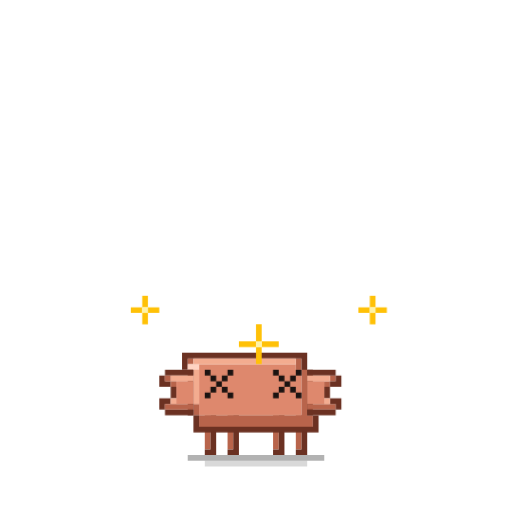
t = 0.00 s
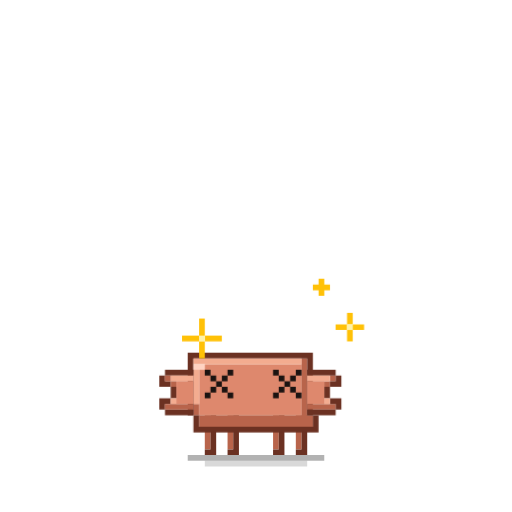
t = 0.66 s
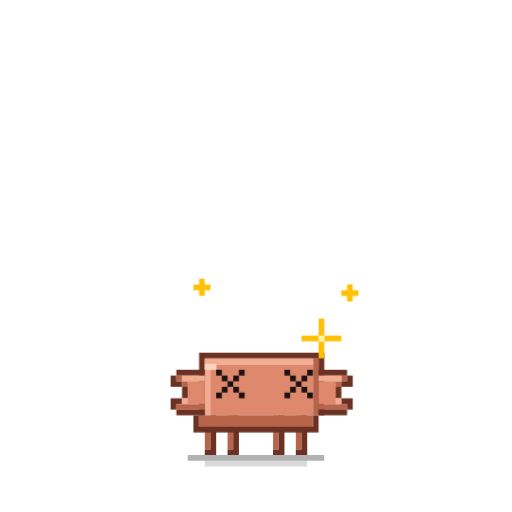
t = 1.34 s
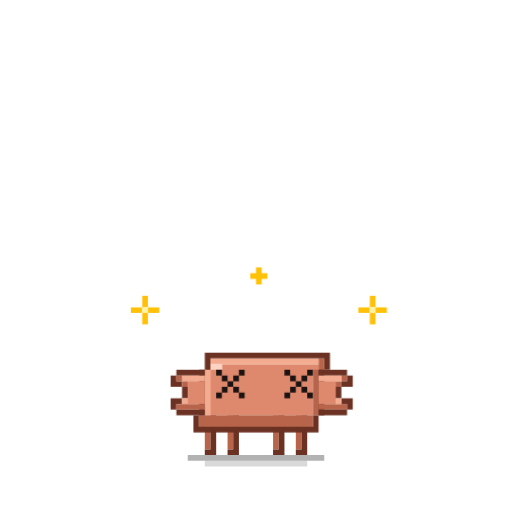
t = 1.97 s
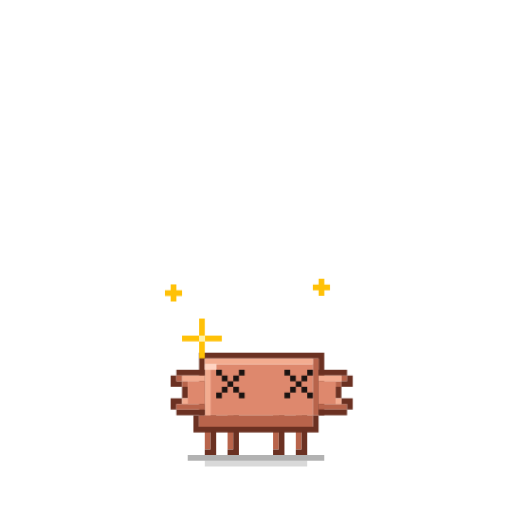
t = 2.66 s
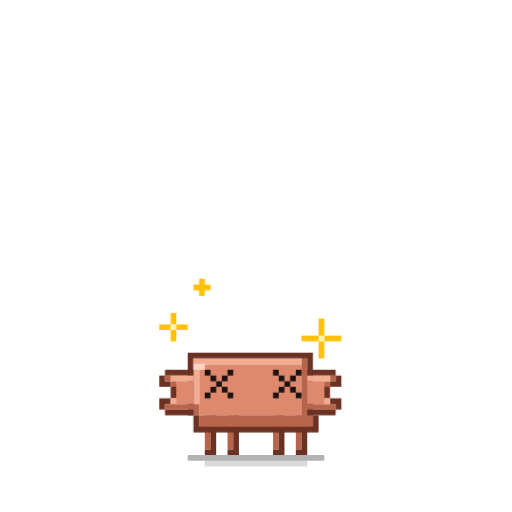
t = 3.34 s

The animated SVG that drew these frames (rendered in a browser with its animation timeline set to each time). Animation: 28 CSS @keyframes rules; one cycle of 4.00 s, repeats indefinitely.

<svg xmlns="http://www.w3.org/2000/svg" viewBox="-15 -25 45 45" width="500" height="500">
  <!-- Clawd v2 dizzy: 4 s loop at 8 fps (32 frames). Same beats as clawd-dizzy.svg: x eyes, the body sways from the feet (done as a stepped lean, no rotation), three stars orbit the head on a 3 s ellipse (three sizes fake the depth). -->
  <defs>
    <style>
      .stv0 { animation: stv0 4s infinite step-end; }
      .stv1 { animation: stv1 4s infinite step-end; }
      .stv2 { animation: stv2 4s infinite step-end; }
      .stv3 { animation: stv3 4s infinite step-end; }
      .stv4 { animation: stv4 4s infinite step-end; }
      .stv5 { animation: stv5 4s infinite step-end; }
      .stv6 { animation: stv6 4s infinite step-end; }
      .sey-mv { animation: sey-mv 4s infinite step-end; }
      .sal { animation: sal 4s infinite step-end; }
      .sar { animation: sar 4s infinite step-end; }
      .dm0_3 { animation: dm0_3 4s infinite step-end; }
      .dv0_3 { animation: dv0_3 4s infinite step-end; }
      .dm0_5 { animation: dm0_5 4s infinite step-end; }
      .dv0_5 { animation: dv0_5 4s infinite step-end; }
      .dm0_7 { animation: dm0_7 4s infinite step-end; }
      .dv0_7 { animation: dv0_7 4s infinite step-end; }
      .dm1_3 { animation: dm1_3 4s infinite step-end; }
      .dv1_3 { animation: dv1_3 4s infinite step-end; }
      .dm1_5 { animation: dm1_5 4s infinite step-end; }
      .dv1_5 { animation: dv1_5 4s infinite step-end; }
      .dm1_7 { animation: dm1_7 4s infinite step-end; }
      .dv1_7 { animation: dv1_7 4s infinite step-end; }
      .dm2_3 { animation: dm2_3 4s infinite step-end; }
      .dv2_3 { animation: dv2_3 4s infinite step-end; }
      .dm2_5 { animation: dm2_5 4s infinite step-end; }
      .dv2_5 { animation: dv2_5 4s infinite step-end; }
      .dm2_7 { animation: dm2_7 4s infinite step-end; }
      .dv2_7 { animation: dv2_7 4s infinite step-end; }
      @keyframes stv0 {
        0% { opacity: 1; }
        10.9375% { opacity: 0; }
        89.0625% { opacity: 1; }
      }
      @keyframes stv1 {
        0% { opacity: 0; }
        10.9375% { opacity: 1; }
        17.1875% { opacity: 0; }
        82.8125% { opacity: 1; }
        89.0625% { opacity: 0; }
      }
      @keyframes stv2 {
        0% { opacity: 0; }
        17.1875% { opacity: 1; }
        20.3125% { opacity: 0; }
        79.6875% { opacity: 1; }
        82.8125% { opacity: 0; }
      }
      @keyframes stv3 {
        0% { opacity: 0; }
        20.3125% { opacity: 1; }
        29.6875% { opacity: 0; }
        70.3125% { opacity: 1; }
        79.6875% { opacity: 0; }
      }
      @keyframes stv4 {
        0% { opacity: 0; }
        29.6875% { opacity: 1; }
        32.8125% { opacity: 0; }
        67.1875% { opacity: 1; }
        70.3125% { opacity: 0; }
      }
      @keyframes stv5 {
        0% { opacity: 0; }
        32.8125% { opacity: 1; }
        39.0625% { opacity: 0; }
        60.9375% { opacity: 1; }
        67.1875% { opacity: 0; }
      }
      @keyframes stv6 {
        0% { opacity: 0; }
        39.0625% { opacity: 1; }
        60.9375% { opacity: 0; }
      }
      @keyframes sey-mv {
        0% { transform: translate(-1px, 0px); }
        17.1875% { transform: translate(0px, 0px); }
        32.8125% { transform: translate(1px, 0px); }
        67.1875% { transform: translate(0px, 0px); }
        82.8125% { transform: translate(-1px, 0px); }
      }
      @keyframes sal {
        0% { transform: translate(-1px, 0px); }
        17.1875% { transform: translate(0px, 0px); }
        32.8125% { transform: translate(1px, 0px); }
        67.1875% { transform: translate(0px, 0px); }
        82.8125% { transform: translate(-1px, 0px); }
      }
      @keyframes sar {
        0% { transform: translate(-1px, 0px); }
        17.1875% { transform: translate(0px, 0px); }
        32.8125% { transform: translate(1px, 0px); }
        67.1875% { transform: translate(0px, 0px); }
        82.8125% { transform: translate(-1px, 0px); }
      }
      @keyframes dm0_3 {
        0% { transform: translate(0px, 0px); }
        54.6875% { transform: translate(31px, 1px); }
        57.8125% { transform: translate(30px, 0px); }
        60.9375% { transform: translate(28px, -1px); }
        64.0625% { transform: translate(25px, -1px); }
        67.1875% { transform: translate(21px, -2px); }
        70.3125% { transform: translate(18px, -2px); }
        73.4375% { transform: translate(14px, -3px); }
        76.5625% { transform: translate(11px, -2px); }
        79.6875% { transform: translate(7px, -2px); }
        82.8125% { transform: translate(4px, -1px); }
        85.9375% { transform: translate(0px, -1px); }
        89.0625% { transform: translate(-1px, 0px); }
        92.1875% { transform: translate(-3px, 1px); }
        95.3125% { transform: translate(0px, 0px); }
      }
      @keyframes dv0_3 {
        0% { opacity: 0; }
        54.6875% { opacity: 1; }
        95.3125% { opacity: 0; }
      }
      @keyframes dm0_5 {
        0% { transform: translate(-7px, 2px); }
        1.5625% { transform: translate(-5px, 3px); }
        4.6875% { transform: translate(-4px, 4px); }
        7.8125% { transform: translate(-2px, 5px); }
        10.9375% { transform: translate(-1px, 6px); }
        14.0625% { transform: translate(0px, 0px); }
        35.9375% { transform: translate(27px, 6px); }
        39.0625% { transform: translate(29px, 5px); }
        42.1875% { transform: translate(30px, 4px); }
        45.3125% { transform: translate(32px, 3px); }
        48.4375% { transform: translate(33px, 2px); }
        51.5625% { transform: translate(32px, 1px); }
        54.6875% { transform: translate(0px, 0px); }
        95.3125% { transform: translate(-5px, 1px); }
      }
      @keyframes dv0_5 {
        0% { opacity: 1; }
        14.0625% { opacity: 0; }
        35.9375% { opacity: 1; }
        54.6875% { opacity: 0; }
        95.3125% { opacity: 1; }
      }
      @keyframes dm0_7 {
        0% { transform: translate(0px, 0px); }
        14.0625% { transform: translate(2px, 6px); }
        17.1875% { transform: translate(5px, 6px); }
        20.3125% { transform: translate(9px, 7px); }
        23.4375% { transform: translate(12px, 7px); }
        26.5625% { transform: translate(16px, 7px); }
        29.6875% { transform: translate(19px, 6px); }
        32.8125% { transform: translate(23px, 6px); }
        35.9375% { transform: translate(0px, 0px); }
      }
      @keyframes dv0_7 {
        0% { opacity: 0; }
        14.0625% { opacity: 1; }
        35.9375% { opacity: 0; }
      }
      @keyframes dm1_3 {
        0% { transform: translate(0px, 0px); }
        29.6875% { transform: translate(31px, 1px); }
        32.8125% { transform: translate(30px, 0px); }
        35.9375% { transform: translate(28px, -1px); }
        39.0625% { transform: translate(25px, -1px); }
        42.1875% { transform: translate(21px, -2px); }
        45.3125% { transform: translate(18px, -2px); }
        48.4375% { transform: translate(14px, -3px); }
        51.5625% { transform: translate(11px, -2px); }
        54.6875% { transform: translate(7px, -2px); }
        57.8125% { transform: translate(4px, -1px); }
        60.9375% { transform: translate(0px, -1px); }
        64.0625% { transform: translate(-1px, 0px); }
        67.1875% { transform: translate(-3px, 1px); }
        70.3125% { transform: translate(0px, 0px); }
      }
      @keyframes dv1_3 {
        0% { opacity: 0; }
        29.6875% { opacity: 1; }
        70.3125% { opacity: 0; }
      }
      @keyframes dm1_5 {
        0% { transform: translate(0px, 0px); }
        10.9375% { transform: translate(27px, 6px); }
        14.0625% { transform: translate(29px, 5px); }
        17.1875% { transform: translate(30px, 4px); }
        20.3125% { transform: translate(32px, 3px); }
        23.4375% { transform: translate(33px, 2px); }
        26.5625% { transform: translate(32px, 1px); }
        29.6875% { transform: translate(0px, 0px); }
        70.3125% { transform: translate(-5px, 1px); }
        73.4375% { transform: translate(-7px, 2px); }
        76.5625% { transform: translate(-5px, 3px); }
        79.6875% { transform: translate(-4px, 4px); }
        82.8125% { transform: translate(-2px, 5px); }
        85.9375% { transform: translate(-1px, 6px); }
        89.0625% { transform: translate(0px, 0px); }
      }
      @keyframes dv1_5 {
        0% { opacity: 0; }
        10.9375% { opacity: 1; }
        29.6875% { opacity: 0; }
        70.3125% { opacity: 1; }
        89.0625% { opacity: 0; }
      }
      @keyframes dm1_7 {
        0% { transform: translate(12px, 7px); }
        1.5625% { transform: translate(16px, 7px); }
        4.6875% { transform: translate(19px, 6px); }
        7.8125% { transform: translate(23px, 6px); }
        10.9375% { transform: translate(0px, 0px); }
        89.0625% { transform: translate(2px, 6px); }
        92.1875% { transform: translate(5px, 6px); }
        95.3125% { transform: translate(9px, 7px); }
      }
      @keyframes dv1_7 {
        0% { opacity: 1; }
        10.9375% { opacity: 0; }
        89.0625% { opacity: 1; }
      }
      @keyframes dm2_3 {
        0% { transform: translate(0px, 0px); }
        4.6875% { transform: translate(31px, 1px); }
        7.8125% { transform: translate(30px, 0px); }
        10.9375% { transform: translate(28px, -1px); }
        14.0625% { transform: translate(25px, -1px); }
        17.1875% { transform: translate(21px, -2px); }
        20.3125% { transform: translate(18px, -2px); }
        23.4375% { transform: translate(14px, -3px); }
        26.5625% { transform: translate(11px, -2px); }
        29.6875% { transform: translate(7px, -2px); }
        32.8125% { transform: translate(4px, -1px); }
        35.9375% { transform: translate(0px, -1px); }
        39.0625% { transform: translate(-1px, 0px); }
        42.1875% { transform: translate(-3px, 1px); }
        45.3125% { transform: translate(0px, 0px); }
      }
      @keyframes dv2_3 {
        0% { opacity: 0; }
        4.6875% { opacity: 1; }
        45.3125% { opacity: 0; }
      }
      @keyframes dm2_5 {
        0% { transform: translate(33px, 2px); }
        1.5625% { transform: translate(32px, 1px); }
        4.6875% { transform: translate(0px, 0px); }
        45.3125% { transform: translate(-5px, 1px); }
        48.4375% { transform: translate(-7px, 2px); }
        51.5625% { transform: translate(-5px, 3px); }
        54.6875% { transform: translate(-4px, 4px); }
        57.8125% { transform: translate(-2px, 5px); }
        60.9375% { transform: translate(-1px, 6px); }
        64.0625% { transform: translate(0px, 0px); }
        85.9375% { transform: translate(27px, 6px); }
        89.0625% { transform: translate(29px, 5px); }
        92.1875% { transform: translate(30px, 4px); }
        95.3125% { transform: translate(32px, 3px); }
      }
      @keyframes dv2_5 {
        0% { opacity: 1; }
        4.6875% { opacity: 0; }
        45.3125% { opacity: 1; }
        64.0625% { opacity: 0; }
        85.9375% { opacity: 1; }
      }
      @keyframes dm2_7 {
        0% { transform: translate(0px, 0px); }
        64.0625% { transform: translate(2px, 6px); }
        67.1875% { transform: translate(5px, 6px); }
        70.3125% { transform: translate(9px, 7px); }
        73.4375% { transform: translate(12px, 7px); }
        76.5625% { transform: translate(16px, 7px); }
        79.6875% { transform: translate(19px, 6px); }
        82.8125% { transform: translate(23px, 6px); }
        85.9375% { transform: translate(0px, 0px); }
      }
      @keyframes dv2_7 {
        0% { opacity: 0; }
        64.0625% { opacity: 1; }
        85.9375% { opacity: 0; }
      }
    </style>
    <!-- ===== rig: shared Clawd v2 parts, identical in every clawd-*-v2.svg (see clawd-static-base-v2.svg) ===== -->
    <!-- body: 1 px outline, light top/left, shade bottom/right, specular dot -->
    <g id="torso">
      <path fill="#DE886D" d="M24 13h1v1h-1zM8 14h16v1h-16zM6 15h18v8h-18zM5 23h1v2h-1z"/>
      <path fill="#B8644B" d="M24 14h1v9h-1zM6 23h19v2h-19z"/>
      <path fill="#6B3122" d="M4 12h22v1h-22zM4 13h1v12h-1zM25 13h1v12h-1zM4 25h22v1h-22z"/>
      <path fill="#F3AC90" d="M5 13h19v1h-19zM5 14h1v9h-1z"/>
      <path fill="#FFD3C2" d="M6 14h2v1h-2z"/>
    </g>
    <!-- left pincer fused with the body (rest spot and sliding along the body side) -->
    <g id="arm-l">
      <path fill="#6B3122" d="M0 15h5v1h-5zM-1 16h1v1h-1zM-1 17h2v1h-2zM1 18h1v2h-1zM-1 20h2v1h-2zM-1 21h1v1h-1zM0 22h5v1h-5z"/>
      <path fill="#F3AC90" d="M1 16h4v1h-4zM1 20h1v1h-1z"/>
      <path fill="#B8644B" d="M0 16h1v1h-1zM1 17h1v1h-1zM0 21h5v1h-5z"/>
      <path fill="#DE886D" d="M2 17h3v4h-3z"/>
    </g>
    <!-- right pincer fused with the body (rest spot and sliding along the body side) -->
    <g id="arm-r">
      <path fill="#B8644B" d="M29 16h1v1h-1zM28 17h1v1h-1zM25 21h5v1h-5z"/>
      <path fill="#6B3122" d="M25 15h5v1h-5zM30 16h1v1h-1zM29 17h2v1h-2zM28 18h1v2h-1zM29 20h2v1h-2zM30 21h1v1h-1zM25 22h5v1h-5z"/>
      <path fill="#F3AC90" d="M25 16h4v1h-4zM28 20h1v1h-1z"/>
      <path fill="#DE886D" d="M25 17h3v4h-3z"/>
    </g>
    <!-- dizzy x eyes, 5x5 -->
    <g id="eyes-x">
      <path fill="#1B1311" d="M7 15h1v1h-1zM11 15h1v1h-1zM19 15h1v1h-1zM23 15h1v1h-1zM8 16h1v1h-1zM10 16h1v1h-1zM20 16h1v1h-1zM22 16h1v1h-1zM9 17h1v1h-1zM21 17h1v1h-1zM8 18h1v1h-1zM10 18h1v1h-1zM20 18h1v1h-1zM22 18h1v1h-1zM7 19h1v1h-1zM11 19h1v1h-1zM19 19h1v1h-1zM23 19h1v1h-1z"/>
    </g>
    <!-- leg 1, 7 px long -->
    <g id="leg1-n7">
      <path fill="#B8644B" d="M6 23h1v6h-1z"/>
      <path fill="#6B3122" d="M7 23h1v6h-1zM6 29h2v1h-2z"/>
    </g>
    <!-- leg 2, 7 px long -->
    <g id="leg2-n7">
      <path fill="#B8644B" d="M10 23h1v6h-1z"/>
      <path fill="#6B3122" d="M11 23h1v6h-1zM10 29h2v1h-2z"/>
    </g>
    <!-- leg 3, 7 px long -->
    <g id="leg3-n7">
      <path fill="#B8644B" d="M18 23h1v6h-1z"/>
      <path fill="#6B3122" d="M19 23h1v6h-1zM18 29h2v1h-2z"/>
    </g>
    <!-- leg 4, 7 px long -->
    <g id="leg4-n7">
      <path fill="#B8644B" d="M22 23h1v6h-1z"/>
      <path fill="#6B3122" d="M23 23h1v6h-1zM22 29h2v1h-2z"/>
    </g>
    <!-- leaning body 22x14 -->
    <g id="torso-22x14-lp1p0p0">
      <path fill="#DE886D" d="M8 14h17v1h-17zM6 15h18v8h-18z"/>
      <path fill="#B8644B" d="M25 13h1v2h-1zM24 15h1v8h-1zM5 23h20v2h-20z"/>
      <path fill="#6B3122" d="M5 12h22v1h-22zM5 13h1v2h-1zM26 13h1v2h-1zM4 15h1v10h-1zM25 15h1v10h-1zM4 25h22v1h-22z"/>
      <path fill="#F3AC90" d="M6 13h19v1h-19zM5 15h1v8h-1z"/>
      <path fill="#FFD3C2" d="M6 14h2v1h-2z"/>
    </g>
    <!-- leaning body 22x14 -->
    <g id="torso-22x14-lm1p0p0">
      <path fill="#DE886D" d="M6 14h17v1h-17zM6 15h18v8h-18z"/>
      <path fill="#B8644B" d="M4 13h1v1h-1zM23 13h1v2h-1zM24 15h1v8h-1zM5 23h20v2h-20z"/>
      <path fill="#6B3122" d="M3 12h22v1h-22zM3 13h1v2h-1zM24 13h1v2h-1zM4 15h1v10h-1zM25 15h1v10h-1zM4 25h22v1h-22z"/>
      <path fill="#F3AC90" d="M5 13h18v1h-18zM5 15h1v8h-1z"/>
      <path fill="#FFD3C2" d="M4 14h2v1h-2z"/>
    </g>
    <!-- ground shadow 24 wide -->
    <g id="shadow-w24">
      <path fill="#000000" fill-opacity="0.3" d="M3 30h24v1h-24z"/>
      <path fill="#000000" fill-opacity="0.15" d="M6 31h18v1h-18z"/>
    </g>
    <!-- leaning body 22x14 -->
    <g id="torso-22x14-lm2m1p0">
      <path fill="#DE886D" d="M5 14h17v1h-17zM5 15h18v8h-18z"/>
      <path fill="#B8644B" d="M3 13h1v1h-1zM22 13h1v2h-1zM23 15h1v8h-1zM4 21h1v2h-1zM5 23h20v2h-20z"/>
      <path fill="#6B3122" d="M2 12h22v1h-22zM2 13h1v2h-1zM23 13h1v2h-1zM3 15h1v8h-1zM24 15h1v8h-1zM4 23h1v2h-1zM25 23h1v2h-1zM4 25h22v1h-22z"/>
      <path fill="#FFD3C2" d="M3 14h2v1h-2z"/>
      <path fill="#F3AC90" d="M4 13h18v1h-18zM4 15h1v6h-1z"/>
    </g>
    <!-- leaning body 22x14 -->
    <g id="torso-22x14-lm1m1p0">
      <path fill="#DE886D" d="M6 14h17v1h-17zM5 15h18v8h-18z"/>
      <path fill="#B8644B" d="M23 13h1v10h-1zM4 21h1v2h-1zM5 23h20v2h-20z"/>
      <path fill="#6B3122" d="M3 12h22v1h-22zM3 13h1v10h-1zM24 13h1v10h-1zM4 23h1v2h-1zM25 23h1v2h-1zM4 25h22v1h-22z"/>
      <path fill="#F3AC90" d="M4 13h19v1h-19zM4 15h1v6h-1z"/>
      <path fill="#FFD3C2" d="M4 14h2v1h-2z"/>
    </g>
    <!-- leaning body 22x14 -->
    <g id="torso-22x14-lp1p1p0">
      <path fill="#DE886D" d="M8 14h17v1h-17zM7 15h18v8h-18z"/>
      <path fill="#6B3122" d="M5 12h22v1h-22zM5 13h1v10h-1zM26 13h1v10h-1zM4 23h1v2h-1zM25 23h1v2h-1zM4 25h22v1h-22z"/>
      <path fill="#B8644B" d="M25 13h1v10h-1zM5 23h20v2h-20z"/>
      <path fill="#F3AC90" d="M6 13h19v1h-19zM6 15h1v8h-1z"/>
      <path fill="#FFD3C2" d="M6 14h2v1h-2z"/>
    </g>
    <!-- leaning body 22x14 -->
    <g id="torso-22x14-lp2p1p0">
      <path fill="#DE886D" d="M9 14h17v1h-17zM7 15h18v8h-18z"/>
      <path fill="#6B3122" d="M6 12h22v1h-22zM6 13h1v2h-1zM27 13h1v2h-1zM5 15h1v8h-1zM26 15h1v8h-1zM4 23h1v2h-1zM25 23h1v2h-1zM4 25h22v1h-22z"/>
      <path fill="#B8644B" d="M26 13h1v2h-1zM25 15h1v8h-1zM5 23h20v2h-20z"/>
      <path fill="#F3AC90" d="M7 13h19v1h-19zM6 15h1v8h-1z"/>
      <path fill="#FFD3C2" d="M7 14h2v1h-2z"/>
    </g>
    <!-- ===== props used by this animation ===== -->
    <g id="dstar3">
      <path fill="#FFC107" d="M1 0h1v1h-1zM0 1h3v1h-3zM1 2h1v1h-1z"/>
    </g>
    <g id="dstar5">
      <path fill="#FFC107" d="M2 0h1v2h-1zM0 2h2v1h-2zM3 2h2v1h-2zM2 3h1v2h-1z"/>
      <path fill="#FFF3A8" d="M2 2h1v1h-1z"/>
    </g>
    <g id="dstar7">
      <path fill="#FFC107" d="M3 0h1v3h-1zM0 3h3v1h-3zM4 3h3v1h-3zM3 4h1v3h-1z"/>
      <path fill="#FFF3A8" d="M3 3h1v1h-1z"/>
    </g>
  </defs>
  <g transform="scale(.5)">
    <use href="#shadow-w24"/>
    <use href="#leg1-n7"/>
    <use href="#leg2-n7"/>
    <use href="#leg3-n7"/>
    <use href="#leg4-n7"/>
    <g class="stv0">
    <use href="#torso-22x14-lm2m1p0"/>
    </g>
    <g class="stv1">
    <use href="#torso-22x14-lm1m1p0"/>
    </g>
    <g class="stv2">
    <use href="#torso-22x14-lm1p0p0"/>
    </g>
    <g class="stv3">
    <use href="#torso"/>
    </g>
    <g class="stv4">
    <use href="#torso-22x14-lp1p0p0"/>
    </g>
    <g class="stv5">
    <use href="#torso-22x14-lp1p1p0"/>
    </g>
    <g class="stv6">
    <use href="#torso-22x14-lp2p1p0"/>
    </g>
    <g class="sal">
    <use href="#arm-l"/>
    </g>
    <g class="sar">
    <use href="#arm-r"/>
    </g>
    <g class="sey-mv">
    <use href="#eyes-x"/>
    </g>
    <g class="dv0_3">
    <g class="dm0_3">
    <use href="#dstar3"/>
    </g>
    </g>
    <g class="dv0_5">
    <g class="dm0_5">
    <use href="#dstar5"/>
    </g>
    </g>
    <g class="dv0_7">
    <g class="dm0_7">
    <use href="#dstar7"/>
    </g>
    </g>
    <g class="dv1_3">
    <g class="dm1_3">
    <use href="#dstar3"/>
    </g>
    </g>
    <g class="dv1_5">
    <g class="dm1_5">
    <use href="#dstar5"/>
    </g>
    </g>
    <g class="dv1_7">
    <g class="dm1_7">
    <use href="#dstar7"/>
    </g>
    </g>
    <g class="dv2_3">
    <g class="dm2_3">
    <use href="#dstar3"/>
    </g>
    </g>
    <g class="dv2_5">
    <g class="dm2_5">
    <use href="#dstar5"/>
    </g>
    </g>
    <g class="dv2_7">
    <g class="dm2_7">
    <use href="#dstar7"/>
    </g>
    </g>
  </g>
</svg>
